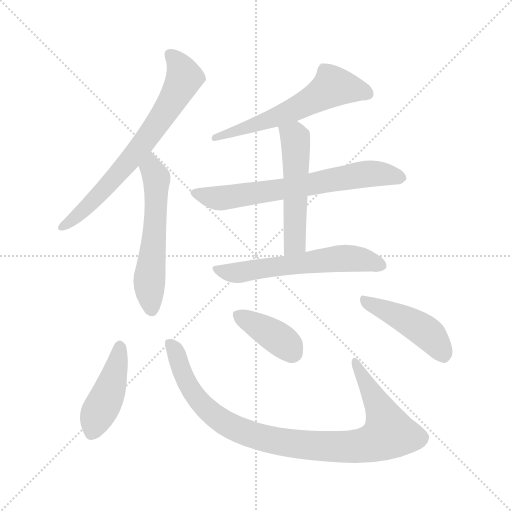
t = 0.00 s
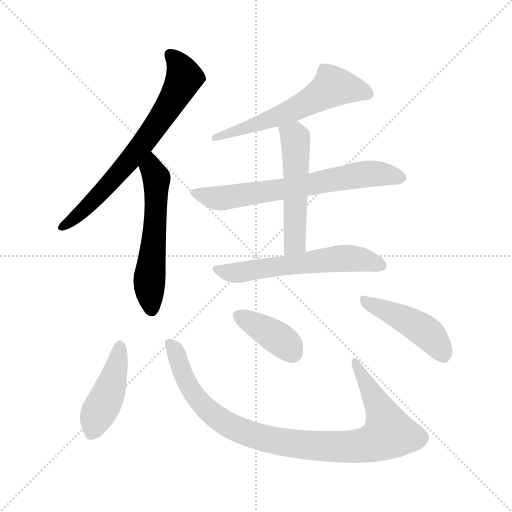
t = 1.54 s
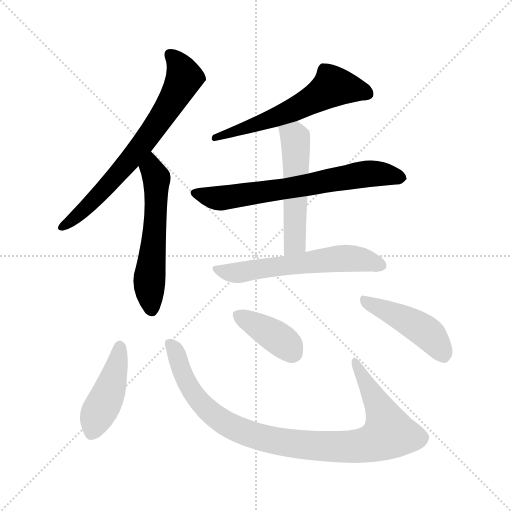
t = 3.07 s
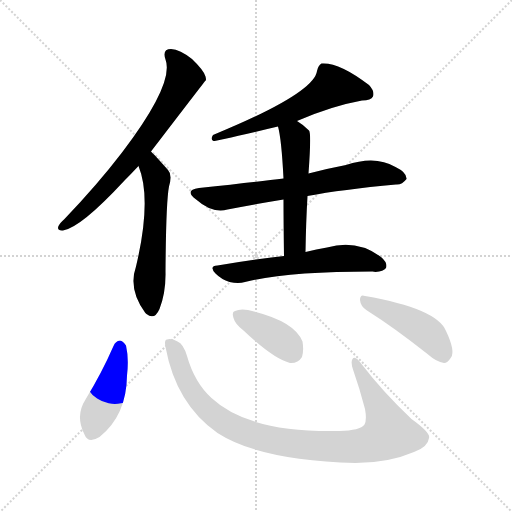
t = 4.61 s
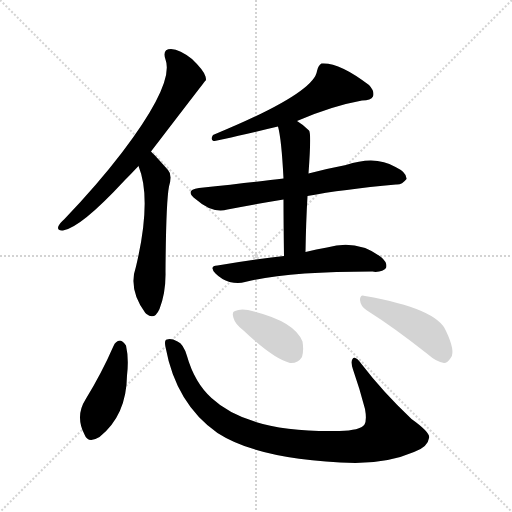
t = 6.14 s
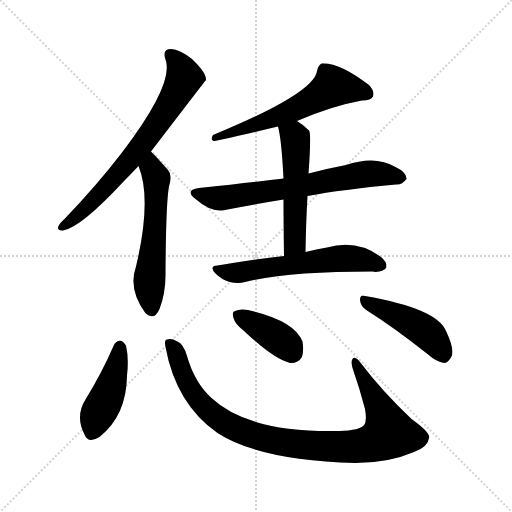
t = 7.68 s

The animated SVG that drew these frames (rendered in a browser with its animation timeline set to each time). Animation: 10 CSS @keyframes rules; one cycle of 7.68 s.

<svg version="1.1" viewBox="0 0 1024 1024" xmlns="http://www.w3.org/2000/svg">
  <g stroke="lightgray" stroke-dasharray="1,1" stroke-width="1" transform="scale(4, 4)">
    <line x1="0" y1="0" x2="256" y2="256"></line>
    <line x1="256" y1="0" x2="0" y2="256"></line>
    <line x1="128" y1="0" x2="128" y2="256"></line>
    <line x1="0" y1="128" x2="256" y2="128"></line>
  </g>
<g transform="scale(1, -1) translate(0, -900)">
   <style type="text/css">
    @keyframes keyframes0 {
      from {
       stroke: blue;
       stroke-dashoffset: 697;
       stroke-width: 128;
       }
       69% {
       animation-timing-function: step-end;
       stroke: blue;
       stroke-dashoffset: 0;
       stroke-width: 128;
       }
       to {
       stroke: black;
       stroke-width: 1024;
       }
       }
       #make-me-a-hanzi-animation-0 {
         animation: keyframes0 0.817220s both;
         animation-delay: 0.000000s;
         animation-timing-function: linear;
       }
    @keyframes keyframes1 {
      from {
       stroke: blue;
       stroke-dashoffset: 565;
       stroke-width: 128;
       }
       65% {
       animation-timing-function: step-end;
       stroke: blue;
       stroke-dashoffset: 0;
       stroke-width: 128;
       }
       to {
       stroke: black;
       stroke-width: 1024;
       }
       }
       #make-me-a-hanzi-animation-1 {
         animation: keyframes1 0.709798s both;
         animation-delay: 0.817220s;
         animation-timing-function: linear;
       }
    @keyframes keyframes2 {
      from {
       stroke: blue;
       stroke-dashoffset: 592;
       stroke-width: 128;
       }
       66% {
       animation-timing-function: step-end;
       stroke: blue;
       stroke-dashoffset: 0;
       stroke-width: 128;
       }
       to {
       stroke: black;
       stroke-width: 1024;
       }
       }
       #make-me-a-hanzi-animation-2 {
         animation: keyframes2 0.731771s both;
         animation-delay: 1.527018s;
         animation-timing-function: linear;
       }
    @keyframes keyframes3 {
      from {
       stroke: blue;
       stroke-dashoffset: 671;
       stroke-width: 128;
       }
       69% {
       animation-timing-function: step-end;
       stroke: blue;
       stroke-dashoffset: 0;
       stroke-width: 128;
       }
       to {
       stroke: black;
       stroke-width: 1024;
       }
       }
       #make-me-a-hanzi-animation-3 {
         animation: keyframes3 0.796061s both;
         animation-delay: 2.258789s;
         animation-timing-function: linear;
       }
    @keyframes keyframes4 {
      from {
       stroke: blue;
       stroke-dashoffset: 522;
       stroke-width: 128;
       }
       63% {
       animation-timing-function: step-end;
       stroke: blue;
       stroke-dashoffset: 0;
       stroke-width: 128;
       }
       to {
       stroke: black;
       stroke-width: 1024;
       }
       }
       #make-me-a-hanzi-animation-4 {
         animation: keyframes4 0.674805s both;
         animation-delay: 3.054850s;
         animation-timing-function: linear;
       }
    @keyframes keyframes5 {
      from {
       stroke: blue;
       stroke-dashoffset: 591;
       stroke-width: 128;
       }
       66% {
       animation-timing-function: step-end;
       stroke: blue;
       stroke-dashoffset: 0;
       stroke-width: 128;
       }
       to {
       stroke: black;
       stroke-width: 1024;
       }
       }
       #make-me-a-hanzi-animation-5 {
         animation: keyframes5 0.730957s both;
         animation-delay: 3.729655s;
         animation-timing-function: linear;
       }
    @keyframes keyframes6 {
      from {
       stroke: blue;
       stroke-dashoffset: 435;
       stroke-width: 128;
       }
       59% {
       animation-timing-function: step-end;
       stroke: blue;
       stroke-dashoffset: 0;
       stroke-width: 128;
       }
       to {
       stroke: black;
       stroke-width: 1024;
       }
       }
       #make-me-a-hanzi-animation-6 {
         animation: keyframes6 0.604004s both;
         animation-delay: 4.460612s;
         animation-timing-function: linear;
       }
    @keyframes keyframes7 {
      from {
       stroke: blue;
       stroke-dashoffset: 953;
       stroke-width: 128;
       }
       76% {
       animation-timing-function: step-end;
       stroke: blue;
       stroke-dashoffset: 0;
       stroke-width: 128;
       }
       to {
       stroke: black;
       stroke-width: 1024;
       }
       }
       #make-me-a-hanzi-animation-7 {
         animation: keyframes7 1.025553s both;
         animation-delay: 5.064616s;
         animation-timing-function: linear;
       }
    @keyframes keyframes8 {
      from {
       stroke: blue;
       stroke-dashoffset: 386;
       stroke-width: 128;
       }
       56% {
       animation-timing-function: step-end;
       stroke: blue;
       stroke-dashoffset: 0;
       stroke-width: 128;
       }
       to {
       stroke: black;
       stroke-width: 1024;
       }
       }
       #make-me-a-hanzi-animation-8 {
         animation: keyframes8 0.564128s both;
         animation-delay: 6.090169s;
         animation-timing-function: linear;
       }
    @keyframes keyframes9 {
      from {
       stroke: blue;
       stroke-dashoffset: 451;
       stroke-width: 128;
       }
       59% {
       animation-timing-function: step-end;
       stroke: blue;
       stroke-dashoffset: 0;
       stroke-width: 128;
       }
       to {
       stroke: black;
       stroke-width: 1024;
       }
       }
       #make-me-a-hanzi-animation-9 {
         animation: keyframes9 0.617025s both;
         animation-delay: 6.654297s;
         animation-timing-function: linear;
       }
</style>
<path d="M 302.0 597.0 Q 410.0 738.0 412.0 740.0 Q 412.0 744.0 411.0 747.0 Q 408.0 759.0 384.0 782.0 Q 360.0 801.0 342.0 802.0 Q 324.0 802.0 331.0 781.0 Q 349.0 733.0 244.0 595.0 Q 195.0 531.0 129.0 462.0 Q 119.0 453.0 117.0 448.0 Q 113.0 438.0 126.0 439.0 Q 162.0 445.0 249.0 539.0 Q 262.0 552.0 277.0 568.0 L 302.0 597.0 Z" fill="lightgray"></path> 
<path d="M 277.0 568.0 Q 304.0 502.0 272.0 367.0 Q 256.0 322.0 290.0 275.0 Q 291.0 274.0 293.0 272.0 Q 309.0 259.0 319.0 282.0 Q 332.0 316.0 331.0 357.0 Q 332.0 496.0 338.0 527.0 Q 345.0 551.0 336.0 560.0 Q 320.0 578.0 309.0 590.0 Q 305.0 594.0 302.0 597.0 C 281.0 618.0 267.0 596.0 277.0 568.0 Z" fill="lightgray"></path> 
<path d="M 594.0 658.0 Q 663.0 688.0 724.0 699.0 Q 742.0 699.0 746.0 707.0 Q 750.0 717.0 738.0 730.0 Q 678.0 776.0 643.0 773.0 Q 636.0 769.0 634.0 758.0 Q 628.0 713.0 426.0 630.0 Q 420.0 621.0 427.0 618.0 Q 433.0 618.0 556.0 647.0 L 594.0 658.0 Z" fill="lightgray"></path> 
<path d="M 615.0 508.0 Q 684.0 521.0 792.0 531.0 Q 804.0 530.0 813.0 542.0 Q 814.0 555.0 791.0 566.0 Q 751.0 590.0 692.0 570.0 Q 655.0 563.0 617.0 553.0 L 567.0 543.0 Q 516.0 537.0 398.0 524.0 Q 368.0 520.0 391.0 502.0 Q 425.0 472.0 455.0 481.0 Q 506.0 491.0 567.0 501.0 L 615.0 508.0 Z" fill="lightgray"></path> 
<path d="M 611.0 396.0 Q 612.0 457.0 615.0 508.0 L 617.0 553.0 Q 623.0 634.0 618.0 639.0 Q 606.0 651.0 594.0 658.0 C 569.0 674.0 549.0 676.0 556.0 647.0 Q 563.0 622.0 567.0 543.0 L 567.0 501.0 Q 567.0 456.0 568.0 388.0 C 568.0 358.0 610.0 366.0 611.0 396.0 Z" fill="lightgray"></path> 
<path d="M 568.0 388.0 Q 507.0 381.0 435.0 369.0 Q 417.0 368.0 431.0 353.0 Q 443.0 341.0 459.0 336.0 Q 477.0 332.0 490.0 336.0 Q 575.0 357.0 745.0 357.0 Q 748.0 357.0 751.0 356.0 Q 767.0 357.0 772.0 364.0 Q 776.0 374.0 762.0 386.0 Q 714.0 422.0 654.0 405.0 Q 633.0 402.0 611.0 396.0 L 568.0 388.0 Z" fill="lightgray"></path> 
<path d="M 227.0 208.0 Q 203.0 153.0 171.0 101.0 Q 150.0 68.0 169.0 31.0 Q 176.0 12.0 199.0 26.0 Q 253.0 69.0 254.0 149.0 Q 258.0 183.0 252.0 209.0 Q 246.0 218.0 240.0 219.0 Q 231.0 218.0 227.0 208.0 Z" fill="lightgray"></path> 
<path d="M 331.0 206.0 Q 352.0 92.0 435.0 34.0 Q 520.0 -21.0 711.0 -26.0 Q 777.0 -26.0 828.0 -4.0 Q 856.0 6.0 858.0 24.0 Q 862.0 34.0 823.0 62.0 Q 765.0 117.0 723.0 172.0 Q 710.0 190.0 705.0 182.0 Q 701.0 176.0 706.0 161.0 Q 719.0 124.0 730.0 82.0 Q 734.0 60.0 729.0 51.0 Q 720.0 39.0 679.0 38.0 Q 498.0 34.0 423.0 104.0 Q 389.0 135.0 374.0 188.0 Q 367.0 212.0 355.0 217.0 Q 342.0 224.0 334.0 221.0 Q 328.0 220.0 331.0 206.0 Z" fill="lightgray"></path> 
<path d="M 487.0 239.0 Q 547.0 182.0 580.0 174.0 Q 596.0 173.0 604.0 186.0 Q 608.0 199.0 605.0 217.0 Q 589.0 259.0 496.0 280.0 Q 480.0 283.0 470.0 278.0 Q 463.0 277.0 467.0 264.0 Q 470.0 252.0 487.0 239.0 Z" fill="lightgray"></path> 
<path d="M 734.0 279.0 Q 788.0 245.0 855.0 192.0 Q 873.0 176.0 888.0 174.0 Q 895.0 174.0 902.0 185.0 Q 911.0 198.0 892.0 238.0 Q 874.0 283.0 730.0 308.0 Q 720.0 312.0 720.0 300.0 Q 721.0 287.0 734.0 279.0 Z" fill="lightgray"></path> 
      <clipPath id="make-me-a-hanzi-clip-0">
      <path d="M 302.0 597.0 Q 410.0 738.0 412.0 740.0 Q 412.0 744.0 411.0 747.0 Q 408.0 759.0 384.0 782.0 Q 360.0 801.0 342.0 802.0 Q 324.0 802.0 331.0 781.0 Q 349.0 733.0 244.0 595.0 Q 195.0 531.0 129.0 462.0 Q 119.0 453.0 117.0 448.0 Q 113.0 438.0 126.0 439.0 Q 162.0 445.0 249.0 539.0 Q 262.0 552.0 277.0 568.0 L 302.0 597.0 Z" fill="lightgray"></path>
      </clipPath>
      <path clip-path="url(#make-me-a-hanzi-clip-0)" d="M 341.0 789.0 L 361.0 766.0 L 369.0 745.0 L 323.0 664.0 L 294.0 621.0 L 198.0 509.0 L 125.0 447.0 " fill="none" id="make-me-a-hanzi-animation-0" stroke-dasharray="569 1138" stroke-linecap="round"></path>

      <clipPath id="make-me-a-hanzi-clip-1">
      <path d="M 277.0 568.0 Q 304.0 502.0 272.0 367.0 Q 256.0 322.0 290.0 275.0 Q 291.0 274.0 293.0 272.0 Q 309.0 259.0 319.0 282.0 Q 332.0 316.0 331.0 357.0 Q 332.0 496.0 338.0 527.0 Q 345.0 551.0 336.0 560.0 Q 320.0 578.0 309.0 590.0 Q 305.0 594.0 302.0 597.0 C 281.0 618.0 267.0 596.0 277.0 568.0 Z" fill="lightgray"></path>
      </clipPath>
      <path clip-path="url(#make-me-a-hanzi-clip-1)" d="M 301.0 589.0 L 303.0 563.0 L 313.0 544.0 L 298.0 332.0 L 304.0 283.0 " fill="none" id="make-me-a-hanzi-animation-1" stroke-dasharray="437 874" stroke-linecap="round"></path>

      <clipPath id="make-me-a-hanzi-clip-2">
      <path d="M 594.0 658.0 Q 663.0 688.0 724.0 699.0 Q 742.0 699.0 746.0 707.0 Q 750.0 717.0 738.0 730.0 Q 678.0 776.0 643.0 773.0 Q 636.0 769.0 634.0 758.0 Q 628.0 713.0 426.0 630.0 Q 420.0 621.0 427.0 618.0 Q 433.0 618.0 556.0 647.0 L 594.0 658.0 Z" fill="lightgray"></path>
      </clipPath>
      <path clip-path="url(#make-me-a-hanzi-clip-2)" d="M 736.0 712.0 L 718.0 720.0 L 664.0 726.0 L 608.0 691.0 L 540.0 659.0 L 476.0 638.0 L 464.0 640.0 L 461.0 634.0 L 428.0 624.0 " fill="none" id="make-me-a-hanzi-animation-2" stroke-dasharray="464 928" stroke-linecap="round"></path>

      <clipPath id="make-me-a-hanzi-clip-3">
      <path d="M 615.0 508.0 Q 684.0 521.0 792.0 531.0 Q 804.0 530.0 813.0 542.0 Q 814.0 555.0 791.0 566.0 Q 751.0 590.0 692.0 570.0 Q 655.0 563.0 617.0 553.0 L 567.0 543.0 Q 516.0 537.0 398.0 524.0 Q 368.0 520.0 391.0 502.0 Q 425.0 472.0 455.0 481.0 Q 506.0 491.0 567.0 501.0 L 615.0 508.0 Z" fill="lightgray"></path>
      </clipPath>
      <path clip-path="url(#make-me-a-hanzi-clip-3)" d="M 393.0 514.0 L 445.0 504.0 L 721.0 551.0 L 756.0 553.0 L 802.0 544.0 " fill="none" id="make-me-a-hanzi-animation-3" stroke-dasharray="543 1086" stroke-linecap="round"></path>

      <clipPath id="make-me-a-hanzi-clip-4">
      <path d="M 611.0 396.0 Q 612.0 457.0 615.0 508.0 L 617.0 553.0 Q 623.0 634.0 618.0 639.0 Q 606.0 651.0 594.0 658.0 C 569.0 674.0 549.0 676.0 556.0 647.0 Q 563.0 622.0 567.0 543.0 L 567.0 501.0 Q 567.0 456.0 568.0 388.0 C 568.0 358.0 610.0 366.0 611.0 396.0 Z" fill="lightgray"></path>
      </clipPath>
      <path clip-path="url(#make-me-a-hanzi-clip-4)" d="M 564.0 644.0 L 589.0 626.0 L 593.0 590.0 L 590.0 419.0 L 574.0 396.0 " fill="none" id="make-me-a-hanzi-animation-4" stroke-dasharray="394 788" stroke-linecap="round"></path>

      <clipPath id="make-me-a-hanzi-clip-5">
      <path d="M 568.0 388.0 Q 507.0 381.0 435.0 369.0 Q 417.0 368.0 431.0 353.0 Q 443.0 341.0 459.0 336.0 Q 477.0 332.0 490.0 336.0 Q 575.0 357.0 745.0 357.0 Q 748.0 357.0 751.0 356.0 Q 767.0 357.0 772.0 364.0 Q 776.0 374.0 762.0 386.0 Q 714.0 422.0 654.0 405.0 Q 633.0 402.0 611.0 396.0 L 568.0 388.0 Z" fill="lightgray"></path>
      </clipPath>
      <path clip-path="url(#make-me-a-hanzi-clip-5)" d="M 433.0 361.0 L 470.0 354.0 L 682.0 384.0 L 719.0 382.0 L 763.0 369.0 " fill="none" id="make-me-a-hanzi-animation-5" stroke-dasharray="463 926" stroke-linecap="round"></path>

      <clipPath id="make-me-a-hanzi-clip-6">
      <path d="M 227.0 208.0 Q 203.0 153.0 171.0 101.0 Q 150.0 68.0 169.0 31.0 Q 176.0 12.0 199.0 26.0 Q 253.0 69.0 254.0 149.0 Q 258.0 183.0 252.0 209.0 Q 246.0 218.0 240.0 219.0 Q 231.0 218.0 227.0 208.0 Z" fill="lightgray"></path>
      </clipPath>
      <path clip-path="url(#make-me-a-hanzi-clip-6)" d="M 240.0 207.0 L 227.0 142.0 L 185.0 37.0 " fill="none" id="make-me-a-hanzi-animation-6" stroke-dasharray="307 614" stroke-linecap="round"></path>

      <clipPath id="make-me-a-hanzi-clip-7">
      <path d="M 331.0 206.0 Q 352.0 92.0 435.0 34.0 Q 520.0 -21.0 711.0 -26.0 Q 777.0 -26.0 828.0 -4.0 Q 856.0 6.0 858.0 24.0 Q 862.0 34.0 823.0 62.0 Q 765.0 117.0 723.0 172.0 Q 710.0 190.0 705.0 182.0 Q 701.0 176.0 706.0 161.0 Q 719.0 124.0 730.0 82.0 Q 734.0 60.0 729.0 51.0 Q 720.0 39.0 679.0 38.0 Q 498.0 34.0 423.0 104.0 Q 389.0 135.0 374.0 188.0 Q 367.0 212.0 355.0 217.0 Q 342.0 224.0 334.0 221.0 Q 328.0 220.0 331.0 206.0 Z" fill="lightgray"></path>
      </clipPath>
      <path clip-path="url(#make-me-a-hanzi-clip-7)" d="M 339.0 212.0 L 351.0 197.0 L 364.0 155.0 L 385.0 116.0 L 434.0 65.0 L 505.0 30.0 L 608.0 10.0 L 718.0 8.0 L 759.0 20.0 L 778.0 34.0 L 762.0 79.0 L 710.0 177.0 " fill="none" id="make-me-a-hanzi-animation-7" stroke-dasharray="825 1650" stroke-linecap="round"></path>

      <clipPath id="make-me-a-hanzi-clip-8">
      <path d="M 487.0 239.0 Q 547.0 182.0 580.0 174.0 Q 596.0 173.0 604.0 186.0 Q 608.0 199.0 605.0 217.0 Q 589.0 259.0 496.0 280.0 Q 480.0 283.0 470.0 278.0 Q 463.0 277.0 467.0 264.0 Q 470.0 252.0 487.0 239.0 Z" fill="lightgray"></path>
      </clipPath>
      <path clip-path="url(#make-me-a-hanzi-clip-8)" d="M 479.0 269.0 L 566.0 217.0 L 585.0 196.0 " fill="none" id="make-me-a-hanzi-animation-8" stroke-dasharray="258 516" stroke-linecap="round"></path>

      <clipPath id="make-me-a-hanzi-clip-9">
      <path d="M 734.0 279.0 Q 788.0 245.0 855.0 192.0 Q 873.0 176.0 888.0 174.0 Q 895.0 174.0 902.0 185.0 Q 911.0 198.0 892.0 238.0 Q 874.0 283.0 730.0 308.0 Q 720.0 312.0 720.0 300.0 Q 721.0 287.0 734.0 279.0 Z" fill="lightgray"></path>
      </clipPath>
      <path clip-path="url(#make-me-a-hanzi-clip-9)" d="M 731.0 297.0 L 845.0 241.0 L 870.0 218.0 L 886.0 188.0 " fill="none" id="make-me-a-hanzi-animation-9" stroke-dasharray="323 646" stroke-linecap="round"></path>

</g>
</svg>
